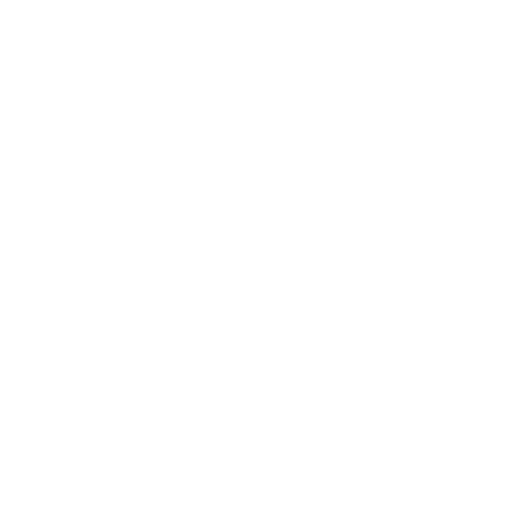
t = 0.00 s
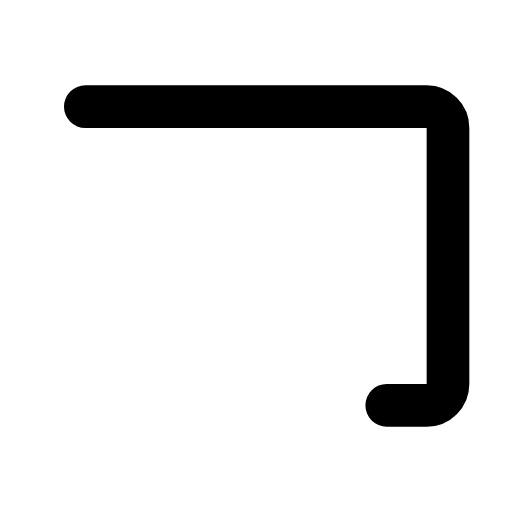
t = 0.30 s
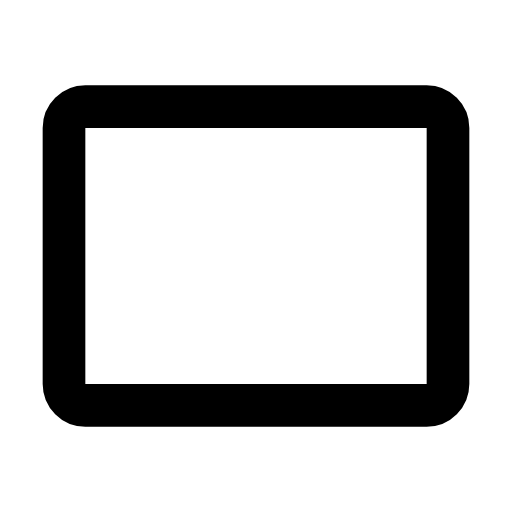
t = 0.60 s
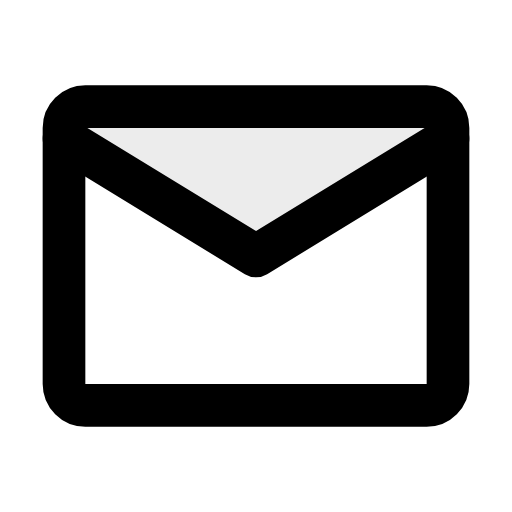
t = 0.94 s
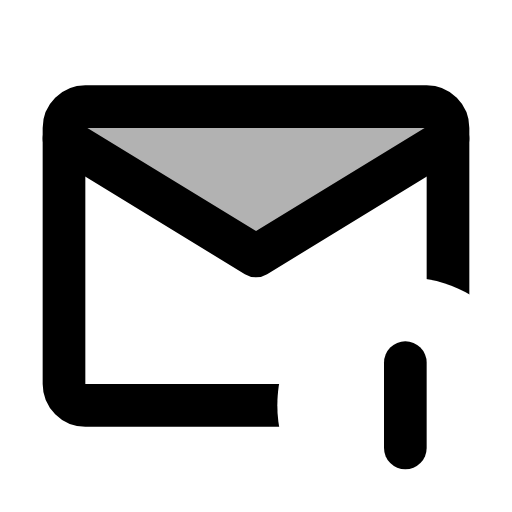
t = 1.25 s
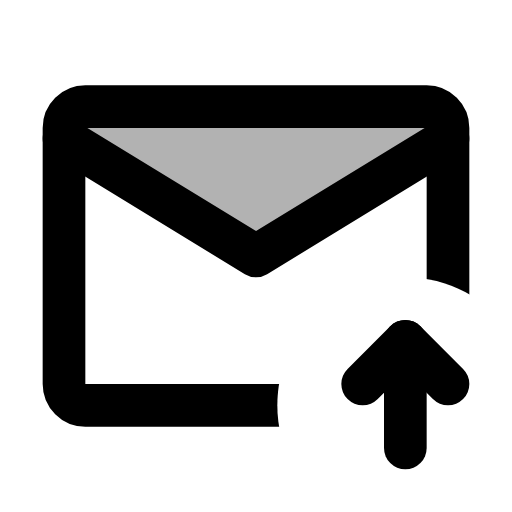
t = 1.55 s

The animated SVG that drew these frames (rendered in a browser with its animation timeline set to each time). Animation: 6 SMIL elements (animate=5,set=1); one cycle of 1.55 s.

<svg xmlns="http://www.w3.org/2000/svg" width="24" height="24" viewBox="0 0 24 24"><defs><mask id="SVGwmTVw6iw"><path fill="#fff" fill-opacity="0" d="M12 11l-8 -5h16l-8 5Z"><animate fill="freeze" attributeName="fill-opacity" begin="0.9s" dur="0.15s" to=".3"/></path><g fill="none" stroke="#fff" stroke-linecap="round" stroke-linejoin="round" stroke-width="2"><path stroke-dasharray="66" d="M4 5h16c0.55 0 1 0.45 1 1v12c0 0.55 -0.45 1 -1 1h-16c-0.55 0 -1 -0.45 -1 -1v-12c0 -0.55 0.45 -1 1 -1Z"><animate fill="freeze" attributeName="stroke-dashoffset" dur="0.6s" values="66;0"/></path><path stroke-dasharray="24" stroke-dashoffset="24" d="M3 6.5l9 5.5l9 -5.5"><animate fill="freeze" attributeName="stroke-dashoffset" begin="0.6s" dur="0.3s" to="0"/></path></g><path d="M19 13c3.31 0 6 2.69 6 6c0 3.31 -2.69 6 -6 6c-3.31 0 -6 -2.69 -6 -6c0 -3.31 2.69 -6 6 -6Z" opacity="0"><set fill="freeze" attributeName="opacity" begin="1.15s" to="1"/></path></mask></defs><path fill="currentColor" d="M0 0h24v24H0z" mask="url(#SVGwmTVw6iw)"/><g fill="none" stroke="currentColor" stroke-linecap="round" stroke-linejoin="round" stroke-width="2"><path stroke-dasharray="8" stroke-dashoffset="8" d="M19 21v-5"><animate fill="freeze" attributeName="stroke-dashoffset" begin="1.15s" dur="0.2s" to="0"/></path><path stroke-dasharray="6" stroke-dashoffset="6" d="M19 16l2 2M19 16l-2 2"><animate fill="freeze" attributeName="stroke-dashoffset" begin="1.35s" dur="0.2s" to="0"/></path></g></svg>
